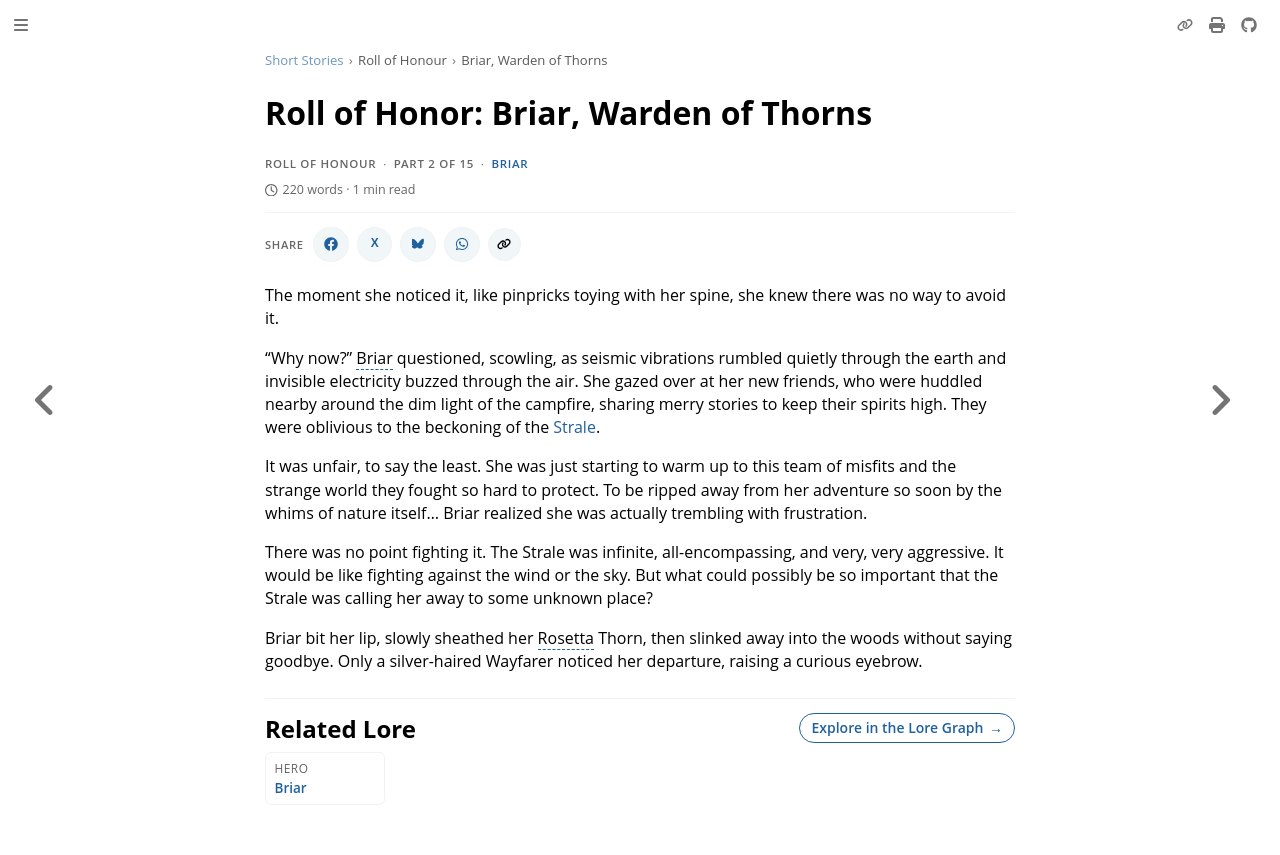

repository: nathaneastwood/fablore · page: short-stories/roll-of-honour/briar-warden-of-thorns.html · generator: mdbook

# Roll of Honor: Briar, Warden of Thorns

The moment she noticed it, like pinpricks toying with her spine, she knew there was no way to avoid it.

"Why now?" Briar questioned, scowling, as seismic vibrations rumbled quietly through the earth and invisible electricity buzzed through the air. She gazed over at her new friends, who were huddled nearby around the dim light of the campfire, sharing merry stories to keep their spirits high. They were oblivious to the beckoning of the [Strale](../../faq.md#what-powersforces-exist-within-rathe).

It was unfair, to say the least. She was just starting to warm up to this team of misfits and the strange world they fought so hard to protect. To be ripped away from her adventure so soon by the whims of nature itself... Briar realized she was actually trembling with frustration.

There was no point fighting it. The Strale was infinite, all-encompassing, and very, very aggressive. It would be like fighting against the wind or the sky. But what could possibly be so important that the Strale was calling her away to some unknown place?

Briar bit her lip, slowly sheathed her Rosetta Thorn, then slinked away into the woods without saying goodbye. Only a silver-haired Wayfarer noticed her departure, raising a curious eyebrow.
